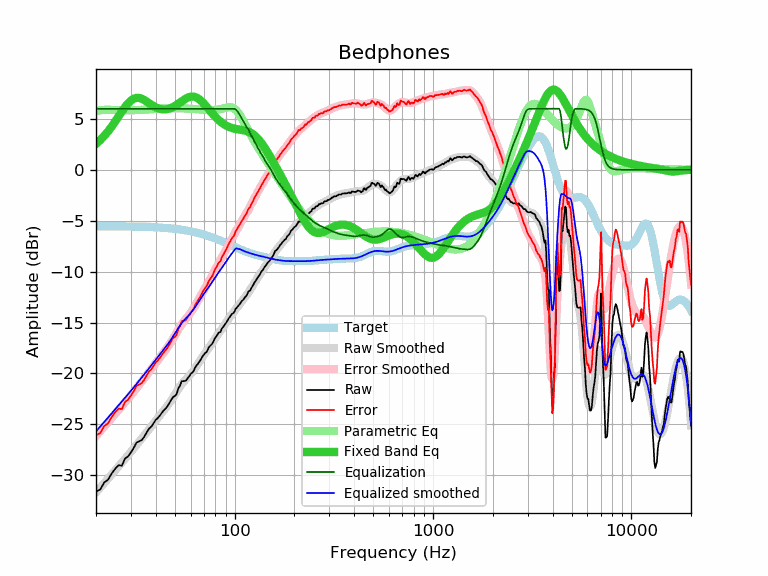

The file beside this chart, header and first rows:
frequency, raw, error, smoothed, error_smoothed, equalization, parametric_eq, equalized_raw, equalized_smoothed, target
20, -31.60, -26.06, -31.70, -26.16, 6.00, 2.54, -25.60, -25.70, -5.54
21, -31.42, -25.87, -31.23, -25.69, 6.00, 2.92, -25.42, -25.23, -5.54
22, -30.72, -25.17, -30.78, -25.24, 6.00, 3.33, -24.72, -24.78, -5.54
23, -30.45, -24.90, -30.34, -24.80, 6.00, 3.78, -24.45, -24.34, -5.55
24, -29.83, -24.28, -29.93, -24.38, 6.00, 4.25, -23.83, -23.93, -5.55
25, -29.37, -23.81, -29.52, -23.97, 6.00, 4.75, -23.37, -23.52, -5.55
26, -29.02, -23.46, -29.14, -23.58, 6.00, 5.24, -23.02, -23.14, -5.55
27, -29.07, -23.51, -28.77, -23.21, 6.00, 5.72, -23.07, -22.77, -5.56
28, -28.37, -22.80, -28.41, -22.84, 6.00, 6.16, -22.37, -22.41, -5.56
29, -28.16, -22.59, -28.05, -22.49, 6.00, 6.53, -22.16, -22.05, -5.57
30, -27.76, -22.18, -27.71, -22.14, 6.00, 6.81, -21.76, -21.71, -5.57
31, -27.32, -21.74, -27.37, -21.79, 6.00, 6.99, -21.32, -21.37, -5.58
32, -26.80, -21.21, -27.04, -21.46, 6.00, 7.07, -20.80, -21.04, -5.58
33, -26.68, -21.09, -26.72, -21.13, 6.00, 7.06, -20.68, -20.72, -5.59
34, -26.56, -20.96, -26.41, -20.81, 6.00, 6.98, -20.56, -20.41, -5.60
35, -26.23, -20.62, -26.10, -20.49, 6.00, 6.86, -20.23, -20.10, -5.60
36, -25.81, -20.19, -25.80, -20.18, 6.00, 6.71, -19.81, -19.80, -5.61
37, -25.43, -19.81, -25.50, -19.88, 6.00, 6.55, -19.43, -19.50, -5.62
38, -25.24, -19.61, -25.21, -19.58, 6.00, 6.40, -19.24, -19.21, -5.63
39, -24.91, -19.27, -24.92, -19.28, 6.00, 6.26, -18.91, -18.92, -5.64
40, -24.57, -18.92, -24.64, -18.99, 6.00, 6.15, -18.57, -18.64, -5.65
41, -24.38, -18.71, -24.38, -18.72, 6.00, 6.05, -18.38, -18.38, -5.66
42, -24.14, -18.46, -24.12, -18.45, 6.00, 5.99, -18.14, -18.12, -5.67
43, -23.86, -18.17, -23.87, -18.18, 6.00, 5.95, -17.86, -17.87, -5.69
44, -23.61, -17.91, -23.62, -17.92, 6.00, 5.93, -17.61, -17.62, -5.70
45, -23.43, -17.71, -23.38, -17.67, 6.00, 5.94, -17.43, -17.38, -5.72
46, -23.18, -17.45, -23.13, -17.40, 6.00, 5.97, -17.18, -17.13, -5.73
47, -22.88, -17.13, -22.88, -17.13, 6.00, 6.02, -16.88, -16.88, -5.75
48, -22.56, -16.79, -22.62, -16.85, 6.00, 6.09, -16.56, -16.62, -5.76
49, -22.32, -16.53, -22.35, -16.57, 6.00, 6.17, -16.32, -16.35, -5.78
50, -22.22, -16.41, -22.07, -16.27, 6.00, 6.27, -16.22, -16.07, -5.80
51, -22.03, -16.21, -21.80, -15.98, 6.00, 6.37, -16.03, -15.80, -5.82
52, -21.47, -15.62, -21.54, -15.70, 6.00, 6.49, -15.47, -15.54, -5.84
53, -21.24, -15.37, -21.30, -15.44, 6.00, 6.60, -15.24, -15.30, -5.86
54, -20.78, -14.89, -21.08, -15.19, 6.00, 6.72, -14.78, -15.08, -5.89
55, -20.76, -14.85, -20.88, -14.97, 6.00, 6.82, -14.76, -14.88, -5.91
56, -20.76, -14.82, -20.71, -14.77, 6.00, 6.92, -14.76, -14.71, -5.93
57, -20.68, -14.72, -20.55, -14.59, 6.00, 7.01, -14.68, -14.55, -5.96
58, -20.47, -14.48, -20.40, -14.41, 6.00, 7.09, -14.47, -14.40, -5.98
59, -20.30, -14.28, -20.24, -14.23, 6.00, 7.14, -14.30, -14.24, -6.01
60, -20.06, -14.02, -20.08, -14.04, 6.00, 7.18, -14.06, -14.08, -6.04
61, -19.94, -13.87, -19.91, -13.84, 6.00, 7.19, -13.94, -13.91, -6.07
62, -19.80, -13.70, -19.72, -13.62, 6.00, 7.19, -13.80, -13.72, -6.10
63, -19.49, -13.36, -19.52, -13.39, 6.00, 7.16, -13.49, -13.52, -6.13
64, -19.26, -13.10, -19.32, -13.16, 6.00, 7.11, -13.26, -13.32, -6.16
65, -19.11, -12.91, -19.11, -12.92, 6.00, 7.04, -13.11, -13.11, -6.19
66, -18.91, -12.68, -18.91, -12.69, 6.00, 6.96, -12.91, -12.91, -6.23
67, -18.75, -12.49, -18.72, -12.46, 6.00, 6.86, -12.75, -12.72, -6.26
68, -18.52, -12.22, -18.53, -12.24, 6.00, 6.74, -12.52, -12.53, -6.29
69, -18.31, -11.98, -18.35, -12.02, 6.00, 6.62, -12.31, -12.35, -6.33
70, -18.17, -11.80, -18.18, -11.81, 6.00, 6.49, -12.17, -12.18, -6.37
71, -18.00, -11.59, -18.01, -11.61, 6.00, 6.36, -12.00, -12.01, -6.40
72, -17.92, -11.48, -17.84, -11.40, 6.00, 6.22, -11.92, -11.84, -6.44
73, -17.73, -11.25, -17.68, -11.20, 6.00, 6.09, -11.73, -11.68, -6.48
74, -17.44, -10.92, -17.52, -11.00, 6.00, 5.95, -11.44, -11.52, -6.52
75, -17.32, -10.76, -17.35, -10.80, 6.00, 5.81, -11.32, -11.35, -6.55
76, -17.20, -10.60, -17.18, -10.59, 6.00, 5.68, -11.20, -11.18, -6.59
77, -17.10, -10.46, -17.01, -10.38, 6.00, 5.55, -11.10, -11.01, -6.63
78, -16.91, -10.23, -16.85, -10.17, 6.00, 5.43, -10.91, -10.85, -6.67
79, -16.65, -9.93, -16.68, -9.97, 6.00, 5.31, -10.65, -10.68, -6.71
... 553 more rows
